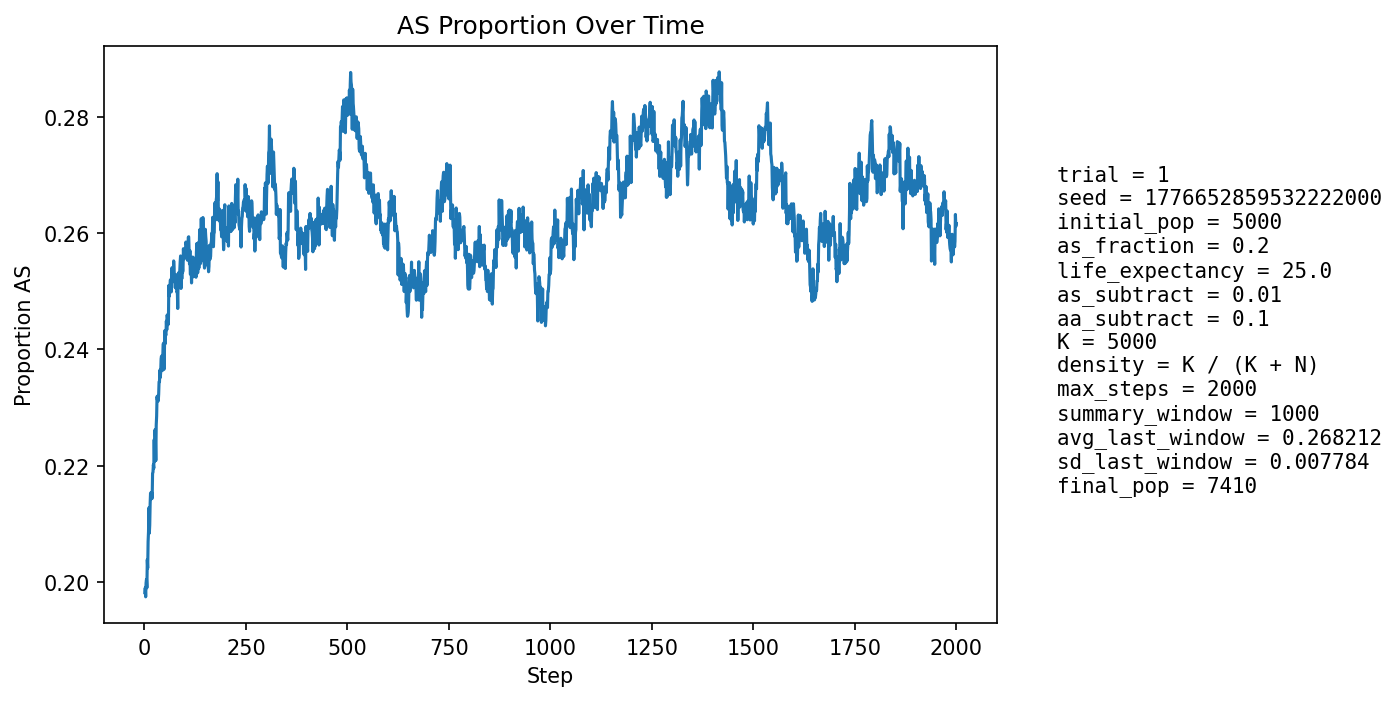

The table this chart was drawn from, first rows:
step, population_size, births, newborn_AA, newborn_AS, newborn_SS, prop_newborn_AA, prop_newborn_AS, prop_newborn_SS, prop_repro_AA, prop_repro_AS, prop_AS_population
1, 5310, 1294, 1048, 234, 12, 0.8099, 0.1808, 0.009274, 0.8005, 0.1995, 0.1981
2, 5393, 1255, 1012, 225, 18, 0.8064, 0.1793, 0.01434, 0.8006, 0.1994, 0.199
3, 5481, 1246, 1019, 213, 14, 0.8178, 0.1709, 0.01124, 0.8004, 0.1996, 0.1974
4, 5540, 1213, 981, 223, 9, 0.8087, 0.1838, 0.00742, 0.7954, 0.2046, 0.1998
5, 5644, 1259, 1010, 228, 21, 0.8022, 0.1811, 0.01668, 0.7942, 0.2058, 0.2004
6, 5755, 1286, 1048, 221, 17, 0.8149, 0.1719, 0.01322, 0.7933, 0.2067, 0.199
7, 5863, 1307, 1035, 255, 17, 0.7919, 0.1951, 0.01301, 0.7941, 0.2059, 0.2038
8, 5965, 1320, 1068, 235, 17, 0.8091, 0.178, 0.01288, 0.7922, 0.2078, 0.2023
9, 6065, 1336, 1054, 265, 17, 0.7889, 0.1984, 0.01272, 0.7911, 0.2089, 0.2069
10, 6174, 1355, 1077, 265, 13, 0.7948, 0.1956, 0.009594, 0.7919, 0.2081, 0.2086
11, 6280, 1373, 1077, 284, 12, 0.7844, 0.2068, 0.00874, 0.7882, 0.2118, 0.2127
12, 6388, 1398, 1139, 241, 18, 0.8147, 0.1724, 0.01288, 0.7904, 0.2096, 0.2084
13, 6474, 1395, 1122, 257, 16, 0.8043, 0.1842, 0.01147, 0.7869, 0.2131, 0.2098
14, 6555, 1404, 1106, 281, 17, 0.7877, 0.2001, 0.01211, 0.7839, 0.2161, 0.2134
15, 6633, 1414, 1115, 284, 15, 0.7885, 0.2008, 0.01061, 0.7784, 0.2216, 0.2153
16, 6713, 1427, 1145, 269, 13, 0.8024, 0.1885, 0.00911, 0.781, 0.219, 0.2142
17, 6776, 1436, 1145, 275, 16, 0.7974, 0.1915, 0.01114, 0.7815, 0.2185, 0.215
18, 6830, 1443, 1148, 275, 20, 0.7956, 0.1906, 0.01386, 0.7782, 0.2218, 0.2154
19, 6890, 1450, 1168, 269, 13, 0.8055, 0.1855, 0.008966, 0.7767, 0.2233, 0.2144
20, 6928, 1457, 1130, 301, 26, 0.7756, 0.2066, 0.01784, 0.7763, 0.2237, 0.2187
21, 6986, 1464, 1158, 291, 15, 0.791, 0.1988, 0.01025, 0.7772, 0.2228, 0.2189
22, 7022, 1466, 1151, 295, 20, 0.7851, 0.2012, 0.01364, 0.7775, 0.2225, 0.2202
23, 7051, 1471, 1160, 283, 28, 0.7886, 0.1924, 0.01903, 0.78, 0.22, 0.2195
24, 7088, 1474, 1136, 320, 18, 0.7707, 0.2171, 0.01221, 0.7754, 0.2246, 0.2245
25, 7117, 1478, 1181, 274, 23, 0.7991, 0.1854, 0.01556, 0.7739, 0.2261, 0.2207
26, 7145, 1483, 1140, 324, 19, 0.7687, 0.2185, 0.01281, 0.7729, 0.2271, 0.2262
27, 7163, 1483, 1166, 288, 29, 0.7862, 0.1942, 0.01955, 0.7735, 0.2265, 0.2242
28, 7194, 1488, 1200, 269, 19, 0.8065, 0.1808, 0.01277, 0.7687, 0.2313, 0.2209
29, 7208, 1488, 1143, 323, 22, 0.7681, 0.2171, 0.01478, 0.7708, 0.2292, 0.227
30, 7234, 1492, 1156, 319, 17, 0.7748, 0.2138, 0.01139, 0.7662, 0.2338, 0.2285
31, 7253, 1491, 1143, 331, 17, 0.7666, 0.222, 0.0114, 0.766, 0.234, 0.2319
32, 7268, 1492, 1165, 308, 19, 0.7808, 0.2064, 0.01273, 0.7706, 0.2294, 0.2313
33, 7271, 1493, 1157, 306, 30, 0.7749, 0.205, 0.02009, 0.7669, 0.2331, 0.232
34, 7286, 1498, 1176, 297, 25, 0.785, 0.1983, 0.01669, 0.7644, 0.2356, 0.2311
35, 7306, 1500, 1173, 312, 15, 0.782, 0.208, 0.01, 0.76, 0.24, 0.2323
36, 7316, 1500, 1159, 327, 14, 0.7727, 0.218, 0.009333, 0.7608, 0.2392, 0.2344
37, 7320, 1498, 1163, 313, 22, 0.7764, 0.2089, 0.01469, 0.7593, 0.2407, 0.2344
38, 7325, 1498, 1150, 327, 21, 0.7677, 0.2183, 0.01402, 0.7622, 0.2378, 0.2365
39, 7335, 1502, 1174, 307, 21, 0.7816, 0.2044, 0.01398, 0.761, 0.239, 0.2352
40, 7344, 1505, 1167, 316, 22, 0.7754, 0.21, 0.01462, 0.7569, 0.2431, 0.2361
41, 7354, 1505, 1155, 330, 20, 0.7674, 0.2193, 0.01329, 0.7573, 0.2427, 0.2384
42, 7360, 1505, 1160, 324, 21, 0.7708, 0.2153, 0.01395, 0.7556, 0.2444, 0.2389
43, 7368, 1505, 1176, 312, 17, 0.7814, 0.2073, 0.0113, 0.7575, 0.2425, 0.2376
44, 7366, 1505, 1176, 304, 25, 0.7814, 0.202, 0.01661, 0.7574, 0.2426, 0.2364
45, 7365, 1508, 1153, 324, 31, 0.7646, 0.2149, 0.02056, 0.7554, 0.2446, 0.2383
46, 7374, 1509, 1146, 340, 23, 0.7594, 0.2253, 0.01524, 0.7537, 0.2463, 0.2408
47, 7383, 1509, 1158, 329, 22, 0.7674, 0.218, 0.01458, 0.7547, 0.2453, 0.2411
48, 7381, 1507, 1193, 289, 25, 0.7916, 0.1918, 0.01659, 0.757, 0.243, 0.2366
49, 7376, 1507, 1158, 318, 31, 0.7684, 0.211, 0.02057, 0.7559, 0.2441, 0.2387
50, 7380, 1510, 1131, 350, 29, 0.749, 0.2318, 0.01921, 0.7533, 0.2467, 0.2432
51, 7395, 1512, 1176, 320, 16, 0.7778, 0.2116, 0.01058, 0.7513, 0.2487, 0.241
52, 7394, 1508, 1155, 333, 20, 0.7659, 0.2208, 0.01326, 0.755, 0.245, 0.2426
53, 7398, 1506, 1164, 326, 16, 0.7729, 0.2165, 0.01062, 0.7558, 0.2442, 0.2425
54, 7403, 1506, 1146, 341, 19, 0.761, 0.2264, 0.01262, 0.7518, 0.2482, 0.2449
55, 7400, 1509, 1163, 321, 25, 0.7707, 0.2127, 0.01657, 0.7518, 0.2482, 0.2434
56, 7404, 1510, 1145, 343, 22, 0.7583, 0.2272, 0.01457, 0.7501, 0.2499, 0.2459
57, 7401, 1511, 1158, 324, 29, 0.7664, 0.2144, 0.01919, 0.7503, 0.2497, 0.245
58, 7398, 1512, 1165, 321, 26, 0.7705, 0.2123, 0.0172, 0.7491, 0.2509, 0.2443
59, 7396, 1510, 1160, 324, 26, 0.7682, 0.2146, 0.01722, 0.75, 0.25, 0.2445
60, 7386, 1512, 1104, 371, 37, 0.7302, 0.2454, 0.02447, 0.7458, 0.2542, 0.251
... 1,940 more rows
